Run: headless pygame with SDL's dummy video driver; simulated clock (each Clock.tick advances the game by its frame time, no real sleeping); random seed 0; keys injected as events and as key.get_pressed() state; no mouse input.
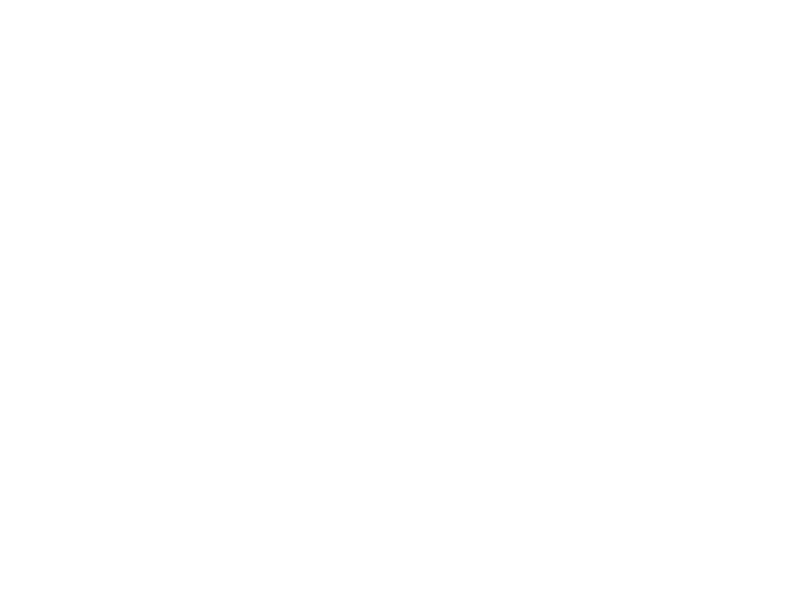
Frame 1 of 4 · flips 1–60 · no input
Frame 2 of 4 · flips 61–180 · tapped SPACE, RETURN · held RIGHT (→), D · screen unchanged from frame 1, image omitted
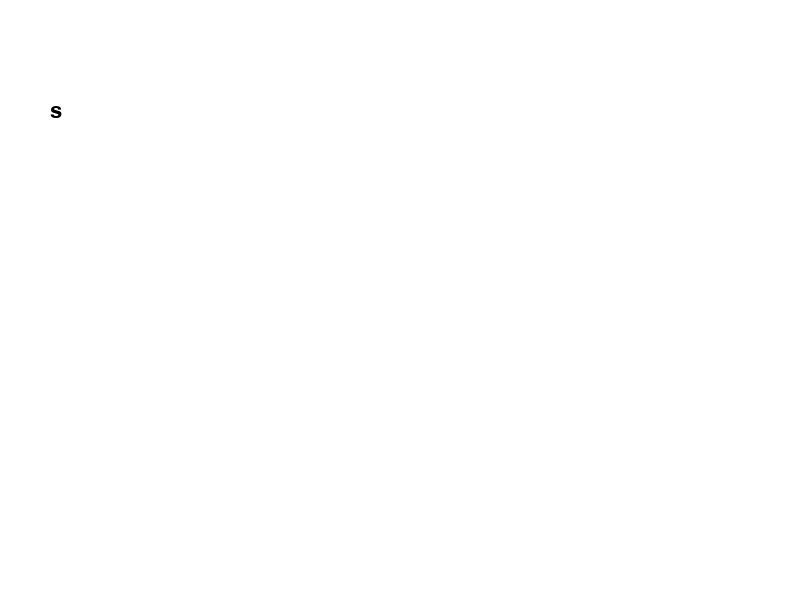
Frame 3 of 4 · flips 181–300 · held DOWN (↓), S
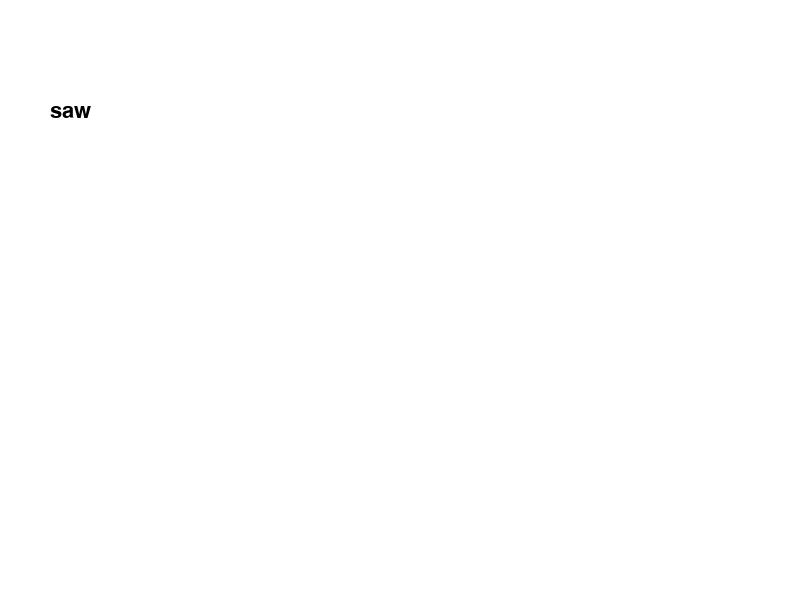
Frame 4 of 4 · flips 301–420 · held LEFT (←), A, UP (↑), W

The pygame program that drew these frames:

import pygame

pygame.init()
clock = pygame.time.Clock()
screen = pygame.display.set_mode((800, 600))


font = pygame.font.Font(None, 32)
color = (0, 0, 0)
text = ''

done = False
while not done:
  for event in pygame.event.get():
    if event.type == pygame.QUIT:
      exit()
    elif event.type == pygame.KEYDOWN:
      if event.key == pygame.K_RETURN:
        print(text)
        text = ''
      elif event.key == pygame.K_BACKSPACE:
        text = text[:-1]
      else:
        text += event.unicode

  screen.fill((255, 255, 255))
  txt_surface = font.render(text, True, color)
  screen.blit(txt_surface, (50, 100))

  pygame.display.flip()
  clock.tick(30)
